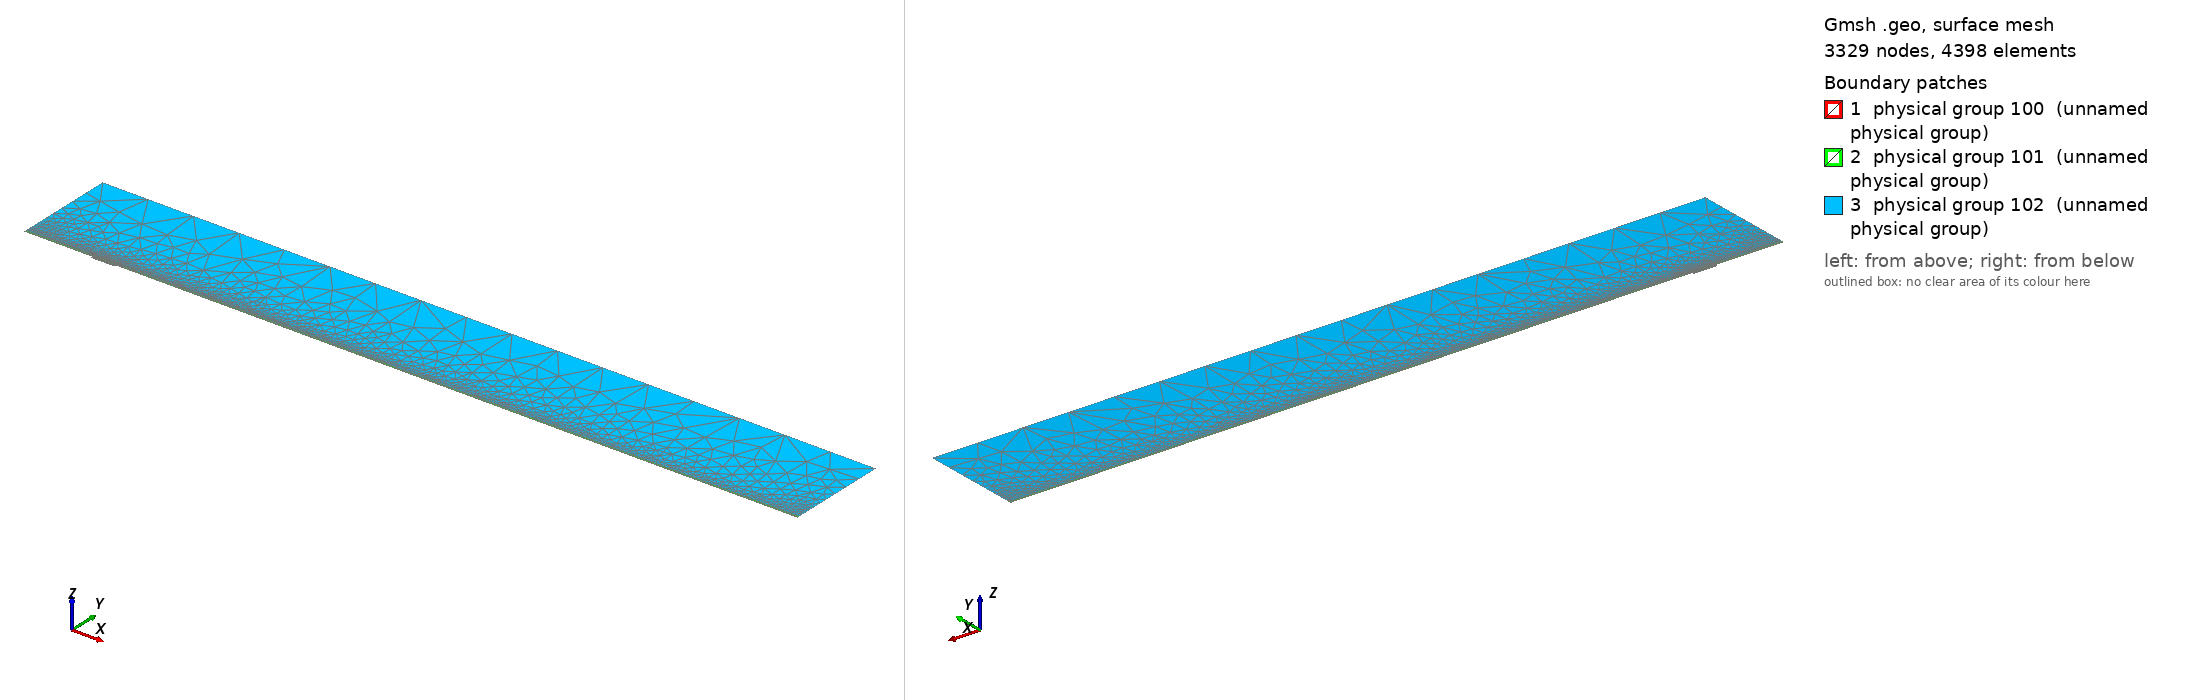

Gmsh geometry script, surface-meshed: 3329 nodes, 4398 surface elements. Boundary patches (legend numbers): 1 physical group 100 (unnamed physical group), 2 physical group 101 (unnamed physical group), 3 physical group 102 (unnamed physical group). Left view from above one corner, right view from below the opposite corner. Legend entries are the model's physical surfaces. The drawing asked Gmsh for element sizes between 1% and 20% of the model's largest extent; the script's own settings can give other sizes.

=== mesh.geo (drawn) ===
// Macro parameters
deltaStar = 1;
D = 3 * deltaStar; // depth of the gap 
W = 35 * deltaStar; // width of the gap
r = 16; // length of non-constant quads upstream and downstream of the gap
s = 8; // length of non-constant quads left and right inside the gap
BL = 0.25 * deltaStar; // height of the second layer of quad elements
BL_upper = 3.5 * deltaStar; // height of the third layer of quad elements
x0 = 100 * deltaStar; // x distance from inflow to gap
lengthOutflow = 1000 * deltaStar; // length after the gap
x3 = W + lengthOutflow; // last point of the domain
height = 150 * deltaStar; // height of the triangular region
triagHeightRegion_inflow = height - BL - BL_upper; // height of the triangular region

// Micro parameters
dx = 0.2; // dx of square elements near the leading and trailing edge of the gap (most resolution-demanding points in the domain)
dy = 1.25 * dx; 
size_triag_v_top = 64; // size of the elements in the upper triangular region

// All the value below are between 0 and 1. =1  means the elements are all equal in size. Avoid using values very close to 1, because we dividing by log(p) in the formula.
dy_in_v_right = 1.5; // heighest quad in the upper layer of quads, in the right part of the gap
dy_in_v_left = 1.75; // heighest quad in the upper layer of quads, in the left part of the gap

// fit (check the file scripts/fit_gmsh.py for more details)
p_in_v_left = 1.0335663036230878 - 1.0234149444433507/(W - 0.8098798097181781)^0.5991729377115732; // densitiy concentration of elements inside the gap, vertically, near the left wall.
p_in_v_right = 1.008073572191136 - 1.1471875292840257/(W - 1.2941255994826328)^0.7890392764815325; // densitiy concentration of elements inside the gap, vertically, near the right wall.
p_in_h_bottom = 0.9; // densitiy concentration of elements inside the gap, horizontally. 
p_in_h_top = 0.9; // densitiy concentration of elements inside the gap, horizontally. 

p_out_h = 0.5; // densitiy concentration of elements outside the gap, horizontally.
p_out_h_upper = 0.5; // densitiy concentration of elements outside the gap, horizontally on the upper layer of quads
p_out_v_inflow_dense = 0.8; // densitiy concentration of elements outside the gap, vertically, near the inflow and the gap
p_out_v_inflow_sparse = 0.99; // densitiy concentration of elements outside the gap, vertically, near the inflow and far from the gap
p_out_v_outflow_dense = 0.9; // densitiy concentration of elements outside the gap, vertically, near the outflow and the gap
p_out_v_outflow_sparse = 0.995; // densitiy concentration of elements outside the gap, vertically, near the outflow and far from the gap
p_triag_h_inflow = 0.8; // densitiy concentration of elements in the triangular region of the domain, horizontally.
p_triag_h_outflow = p_triag_h_inflow; // densitiy concentration of elements in the triangular region of the domain, horizontally.

enlarge_triag_inflow = 1.1; // heigher the value, larger the elements in the triangular region near the inflow
enlarge_triag_outflow = 1.1; // heigher the value, larger the elements in the triangular region near the outflow

// Automated parameters 
a_in_v_right = dx / (W / 2);
a_in_v_left = dx / (W / 2);
a_in_h_bottom = dy / (D / 2);
a_in_h_top = dx / (D / 2);
a_out_h = dx / BL;
a_out_v_inflow_dense = dx / r;
a_out_v_outflow_dense = dx / r;

// for the derivation of the formula, see file 20250123_gmshFormula.md in the docs folder
N_in_v_right = Ceil( Log (a_in_v_right / (1 - p_in_v_right + a_in_v_right * p_in_v_right)) / Log(p_in_v_right) );
N_in_v_left = Ceil( Log (a_in_v_left / (1 - p_in_v_left + a_in_v_left * p_in_v_left)) / Log(p_in_v_left) );
N_in_h_bottom = Ceil( Log (a_in_h_bottom / (1 - p_in_h_bottom + a_in_h_bottom * p_in_h_bottom)) / Log(p_in_h_bottom) );
N_in_h_top = Ceil( Log (a_in_h_top / (1 - p_in_h_top + a_in_h_top * p_in_h_top)) / Log(p_in_h_top) );
N_out_h = Ceil( Log (a_out_h / (1 - p_out_h + a_out_h * p_out_h)) / Log(p_out_h) ) + 1; // + 1 is to correct the fact that the distance is too small to properly approximate the dx length
N_out_v_inflow_dense = Ceil( Log (a_out_v_inflow_dense / (1 - p_out_v_inflow_dense + a_out_v_inflow_dense * p_out_v_inflow_dense)) / Log(p_out_v_inflow_dense) );
N_out_v_outflow_dense = Ceil( Log (a_out_v_outflow_dense / (1 - p_out_v_outflow_dense + a_out_v_outflow_dense * p_out_v_outflow_dense)) / Log(p_out_v_outflow_dense) );

p_for_a_out_v_inflow_sparse_computation = p_out_v_inflow_dense;
p_for_a_out_v_outflow_sparse_computation = (p_out_v_outflow_dense + p_out_v_outflow_dense) / 2;
a_out_v_inflow_sparse = r / (x0 - r) * (1 - p_for_a_out_v_inflow_sparse_computation) / (1 - p_for_a_out_v_inflow_sparse_computation^(N_out_v_inflow_dense + 1));
a_out_v_outflow_sparse = r / (lengthOutflow - r) * (1 - p_for_a_out_v_outflow_sparse_computation) / (1 - p_for_a_out_v_outflow_sparse_computation^(N_out_v_outflow_dense + 1));

N_out_v_inflow_sparse = Ceil( Log(a_out_v_inflow_sparse / (1 - p_out_v_inflow_sparse + a_out_v_inflow_sparse * p_out_v_inflow_sparse)) / Log(p_out_v_inflow_sparse) );
N_out_v_outflow_sparse = Ceil( Log(a_out_v_outflow_sparse / (1 - p_out_v_outflow_sparse + a_out_v_outflow_sparse * p_out_v_outflow_sparse)) / Log(p_out_v_outflow_sparse) );


// second layer of quads
a_out_h_upper = (BL) / (BL_upper) * (1 - p_out_h) / (1 - p_out_h^(N_out_h + 1));
N_out_h_upper = Ceil( Log(a_out_h_upper / (1 - p_out_h_upper + a_out_h_upper * p_out_h_upper)) / Log(p_out_h_upper) );

// ---------------------------
// for triangular region
// ---------------------------
a_triag_h_inflow = (BL_upper) / (triagHeightRegion_inflow) * (1 - p_out_h_upper) / (1 - p_out_h_upper^(N_out_h_upper + 1));
a_triag_h_outflow = a_triag_h_inflow;
N_triag_v_top = Ceil( (x3 + x0) / size_triag_v_top ); // we assume p_triag_v = 1, otherwise the formula is different
N_triag_h_inflow = Ceil( Log(a_triag_h_inflow / (1 - p_triag_h_inflow + a_triag_h_inflow * p_triag_h_inflow)) / Log(p_triag_h_inflow) );
N_triag_h_outflow = Ceil( Log(a_triag_h_outflow / (1 - p_triag_h_outflow + a_triag_h_outflow * p_triag_h_outflow)) / Log(p_triag_h_outflow) );
N_triag_h_inflow = Ceil( N_triag_h_inflow / enlarge_triag_inflow );
N_triag_h_outflow = Ceil( N_triag_h_outflow / enlarge_triag_outflow );

Point(1) = {-x0, 0, 0};
Point(2) = {0,0,0};
Point(3) = {0,-D,0};
Point(4) = {W,-D,0};
Point(5) = {W,0,0};
Point(6) = {x3,0,0};
Point(8) = {x3,height,0};
Point(7) = {x3,BL,0};
Point(9) = {-x0,height,0};
Point(10) = {-x0,BL,0};
Point(11) = {0,BL,0};
Point(12) = {W,BL,0};
Point(13) = {W/2,0,0};
Point(14) = {W/2,BL,0};
Point(15) = {0,-D/2,0};
Point(16) = {W/2,-D,0};
Point(17) = {W,-D/2,0};
Point(18) = {-r,0,0};
Point(19) = {-r,BL,0};
Point(20) = {W + r,0,0};
Point(21) = {W + r,BL,0};
Point(22) = {-x0,BL+BL_upper,0};
Point(23) = {-r,BL+BL_upper,0};
Point(24) = {W + r,BL+BL_upper,0};
Point(25) = {x3,BL+BL_upper,0};
Point(26) = {0,BL+BL_upper,0};
Point(27) = {W/2,BL+BL_upper,0};
Point(28) = {W,BL+BL_upper,0};

Line(1) = {1,18};
Line(2) = {2,15};
Line(3) = {3,16};
Line(4) = {4,17};
Line(5) = {5,20};
Line(6) = {6,7};
Line(7) = {7,25};
Line(8) = {8,9};
Line(9) = {9,22};
Line(10) = {10,19};
Line(11) = {10,1};
Line(12) = {11,14};
Line(13) = {12,21};
Line(14) = {2,13};
Line(15) = {15,3};
Line(16) = {16,4};
Line(17) = {17,5};
Line(18) = {13,5};
Line(19) = {14,12};
Line(20) = {18,2};
Line(21) = {20,6};
Line(22) = {21,7};
Line(23) = {19,11};
Line(24) = {22,10};
Line(25) = {25,8};
Line(26) = {25,24};
Line(27) = {22,23};
Line(30) = {23,26};
Line(31) = {26,27};
Line(32) = {27,28};
Line(33) = {28,24};

// outer quads
Curve Loop(1) = {5, 21, 6, -22, -13, -19, -12, -23, -10, 11, 1, 20, 14, 18};
Plane Surface(1) = {1};

// inside gap
Curve Loop(2) = {2, 15, 3, 16, 4, 17, -18, -14};
Plane Surface(2) = {2};

// triangular region
Curve Loop(3) = {-26, 25, 8, 9, 27, 30, 31,32,33};
Plane Surface(3) = {3};

// 3rd layer of quads
Curve Loop(4) = {-24, 27, 30, 31,32,33, -26,-7,-22,-13,-19,-12,-23,-10};

Plane Surface(4) = {4};


// This defines the surfaces that will be meshed with quad elements
Transfinite Surface {1} = {1, 6, 7, 10};
Transfinite Surface {2} = {3, 4, 5, 2}; // number '2' must match the number '2' of plane surface
Transfinite Surface {4} = {7, 25, 22, 10};

Transfinite Curve {18, 16, 19,32} = N_in_v_right Using Progression p_in_v_right;
Transfinite Curve {-14, -3, -12, -31} = N_in_v_left Using Progression p_in_v_left;

Transfinite Curve {15, -4} = N_in_h_bottom Using Progression p_in_h_bottom;
Transfinite Curve {-2, 17} = N_in_h_top Using Progression p_in_h_top;


Transfinite Curve {11, -6} = N_out_h Using Progression p_out_h;
Transfinite Curve {24, 28, 29, -7} = N_out_h_upper Using Progression p_out_h_upper;
Transfinite Curve {10, 1, 27} = N_out_v_inflow_sparse Using Progression p_out_v_inflow_sparse;
Transfinite Curve {20, 23, 30} = N_out_v_inflow_dense Using Progression p_out_v_inflow_dense;
Transfinite Curve {-21, -22, 26} = N_out_v_outflow_sparse Using Progression p_out_v_outflow_sparse;
Transfinite Curve {-5, -13,-33} = N_out_v_outflow_dense Using Progression p_out_v_outflow_dense;

Recombine Surface {1, 2, 4};

// for triangluar region
Transfinite Curve {8} = N_triag_v_top Using Progression 1;
Transfinite Curve {-25} = N_triag_h_outflow Using Progression p_triag_h_outflow;
Transfinite Curve {9} = N_triag_h_inflow Using Progression p_triag_h_inflow;


// defining boundary
Physical Curve(1) = {9,24,11}; // inlet
Physical Curve(2) = {7,25,6}; // outlet
Physical Curve(3) = {8}; // top
Physical Curve(4) = {1, 20, 2, 15, 3, 16, 4, 17, 5, 21}; // wall


Physical Surface(100) = {1};
Physical Surface(101) = {2, 4};
Physical Surface(102) = {3};
